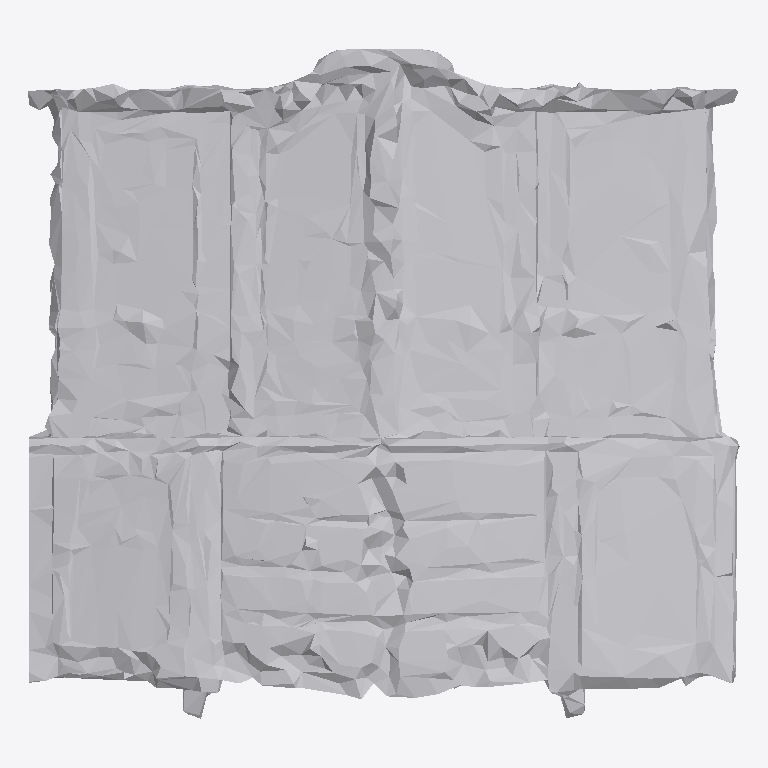
Plan cut of the same IFC building model at storey 'Ground Floor' (level 0.00 m, cut at 1.40 m), seen from above with north up, elements coloured by IFC class: 1 other element (light grey). No cut surface shows.
Extent 1.9 m × 1.8 m × 1.0 m (x, y, z). Storeys (1): Ground Floor at 0.00 m. Elements (1): 1 IfcFurniture.

HEADER;
FILE_DESCRIPTION(('ViewDefinition [CoordinationView]'),'2;1');
FILE_NAME('','2026-07-12T14:41:11',(''),(''),'IfcOpenShell 0.8.0','IfcOpenShell 0.8.0','');
FILE_SCHEMA(('IFC4'));
ENDSEC;
DATA;
#17=IFCPROJECT('1xhigWEbjEDeeCJ4PVlfx4',#5,'Office Project',$,$,$,$,(#15),#10);
#20=IFCSITE('24wYHYbWv34PkAOHWIjOwg',#5,'Site',$,$,#19,$,$,.ELEMENT.,$,$,$,$,$);
#22=IFCBUILDING('0QD0IxP9z9gB8bVyXJ2DbT',#5,'Building',$,$,#21,$,$,.ELEMENT.,$,$,$);
#24=IFCBUILDINGSTOREY('1G2hoengj5qBWZjXtuE2fQ',#5,'Ground Floor',$,$,#23,$,$,.ELEMENT.,0.0);
#35=IFCFURNITURE('1ZpdbMX6zCNvFO6EeQbF$x',#5,'list10_cabinet',$,$,#34,#31,$,$);
ENDSEC;
